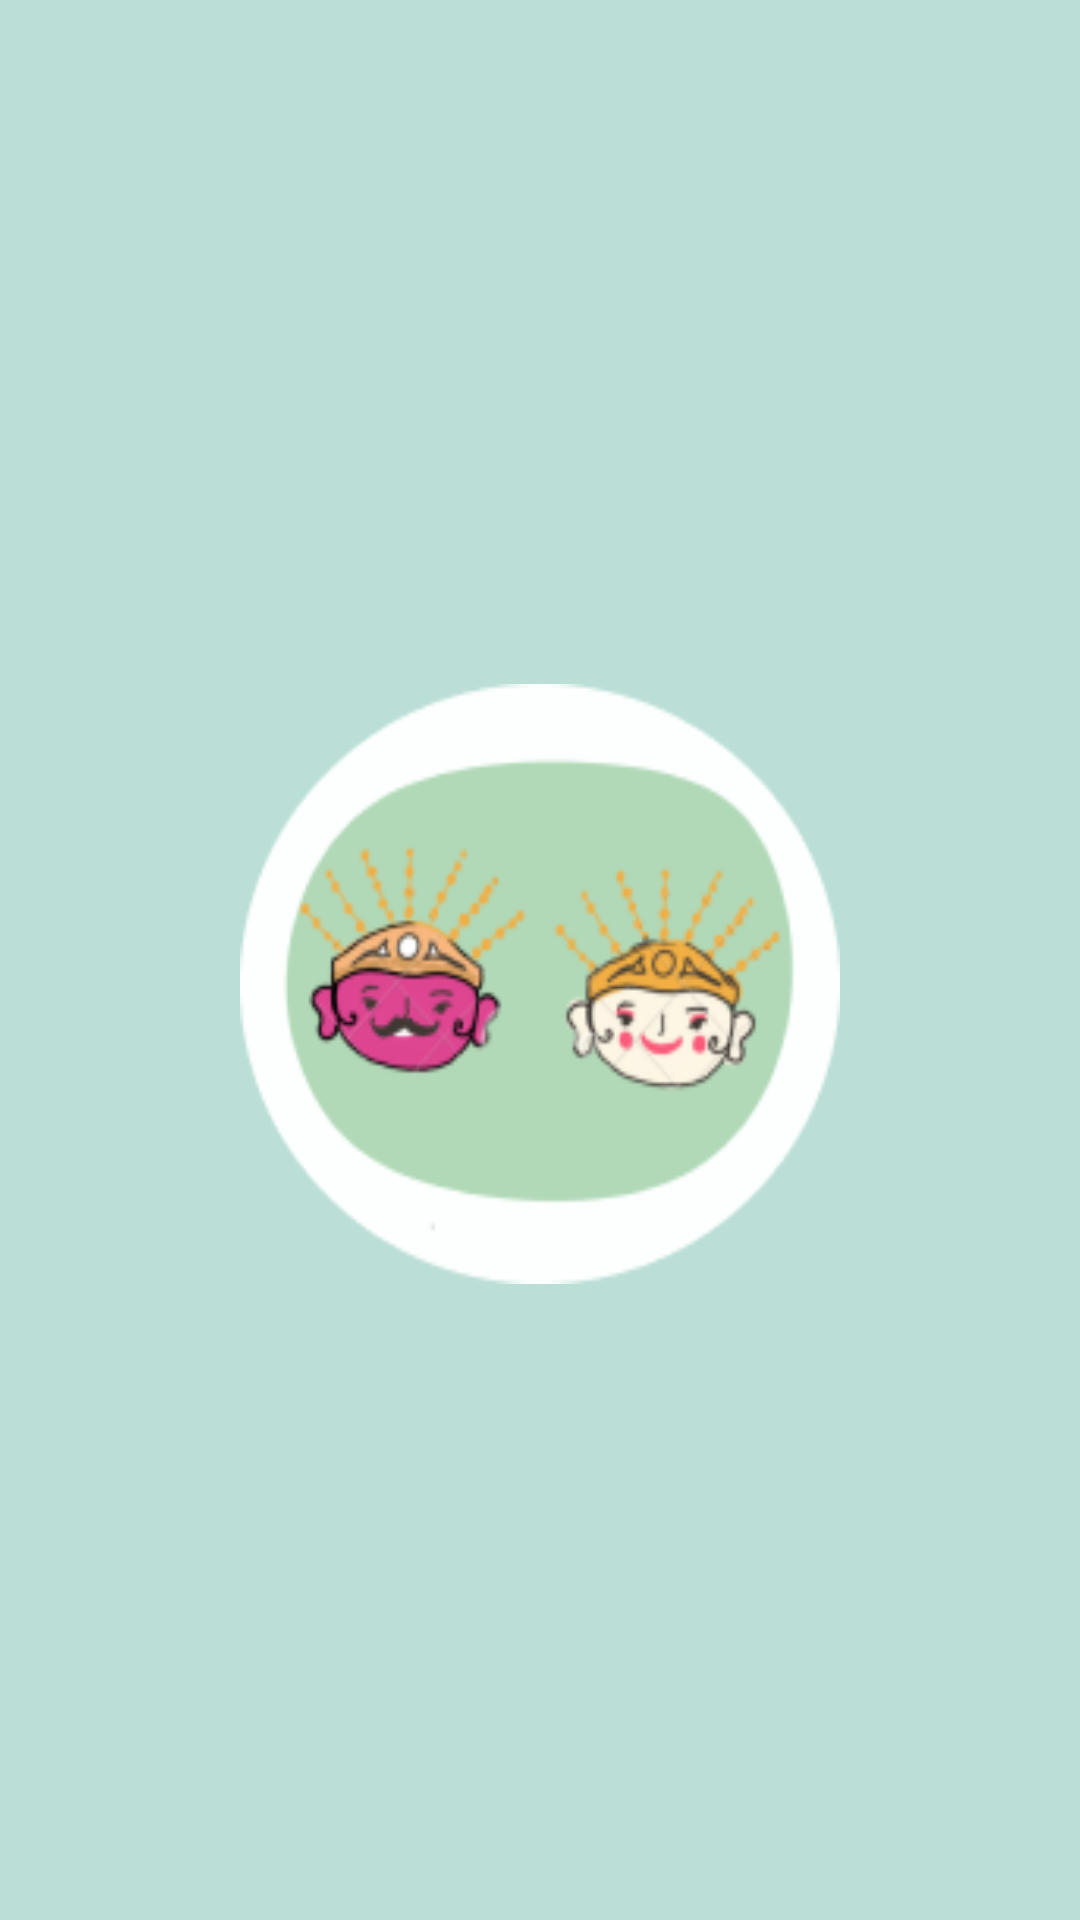

The Android layout XML behind this screen, and the referenced resources:
<!-- AndroidManifest.xml: application theme Theme.Betawinese -->
<!-- res/layout/fragment_splash.xml -->
<?xml version="1.0" encoding="utf-8"?>
<androidx.constraintlayout.widget.ConstraintLayout
    xmlns:android="http://schemas.android.com/apk/res/android"
    xmlns:tools="http://schemas.android.com/tools"
    xmlns:app="http://schemas.android.com/apk/res-auto"
    android:layout_width="match_parent"
    android:layout_height="match_parent"
    android:background="@color/primary"
    tools:context=".ui.splash.SplashFragment">

    <ImageView
        android:id="@+id/iv_setu_babakan"
        android:layout_width="200dp"
        android:layout_height="200dp"
        android:layout_marginTop="16dp"
        android:layout_marginStart="16dp"
        android:layout_marginEnd="16dp"
        android:scaleType="fitXY"
        android:src="@drawable/logo"
        app:layout_constraintTop_toTopOf="parent"
        app:layout_constraintStart_toStartOf="parent"
        app:layout_constraintEnd_toEndOf="parent"
        app:layout_constraintBottom_toBottomOf="parent"
        android:contentDescription="@string/logo" />

</androidx.constraintlayout.widget.ConstraintLayout>
<!-- resources referenced by this layout -->
<resources>
  <color name="primary">#BBDED6</color>
  <!-- drawable logo: png bitmap (drawable-v24, 19690 bytes) -->
  <string name="logo">logo</string>
  <style name="Theme.Betawinese" parent="Theme.MaterialComponents.DayNight.DarkActionBar">
          
          <item name="colorPrimary">@color/purple_500</item>
          <item name="colorPrimaryVariant">@color/purple_700</item>
          <item name="colorOnPrimary">@color/white</item>
          
          <item name="colorSecondary">@color/teal_200</item>
          <item name="colorSecondaryVariant">@color/teal_700</item>
          <item name="colorOnSecondary">@color/black</item>
          
          <item name="android:statusBarColor" tools:targetApi="l">?attr/colorPrimaryVariant</item>
          
      </style>
  <color name="purple_500">#FF6200EE</color>
  <color name="purple_700">#FF3700B3</color>
  <color name="white">#FFFFFFFF</color>
  <color name="teal_200">#FF03DAC5</color>
  <color name="teal_700">#FF018786</color>
  <color name="black">#FF000000</color>
</resources>
